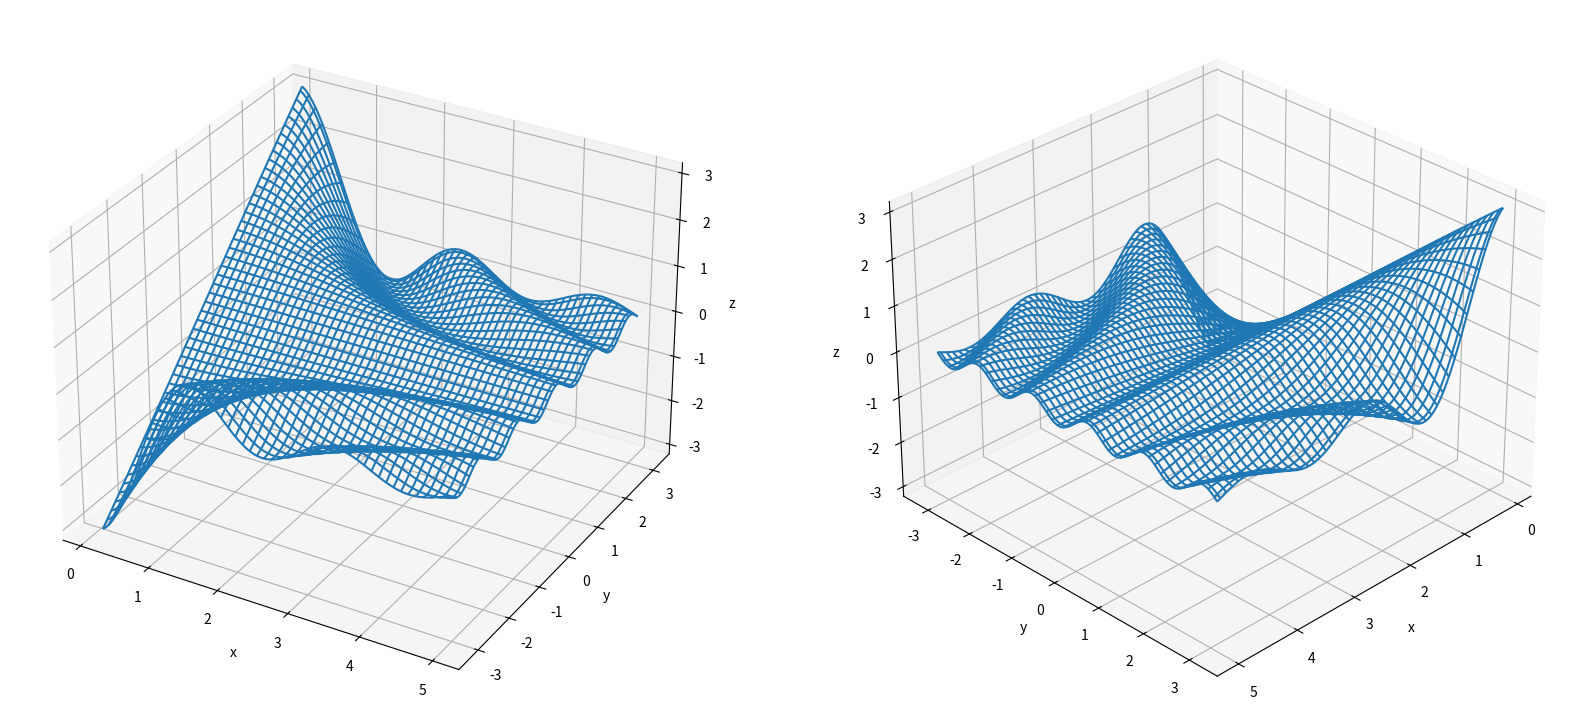
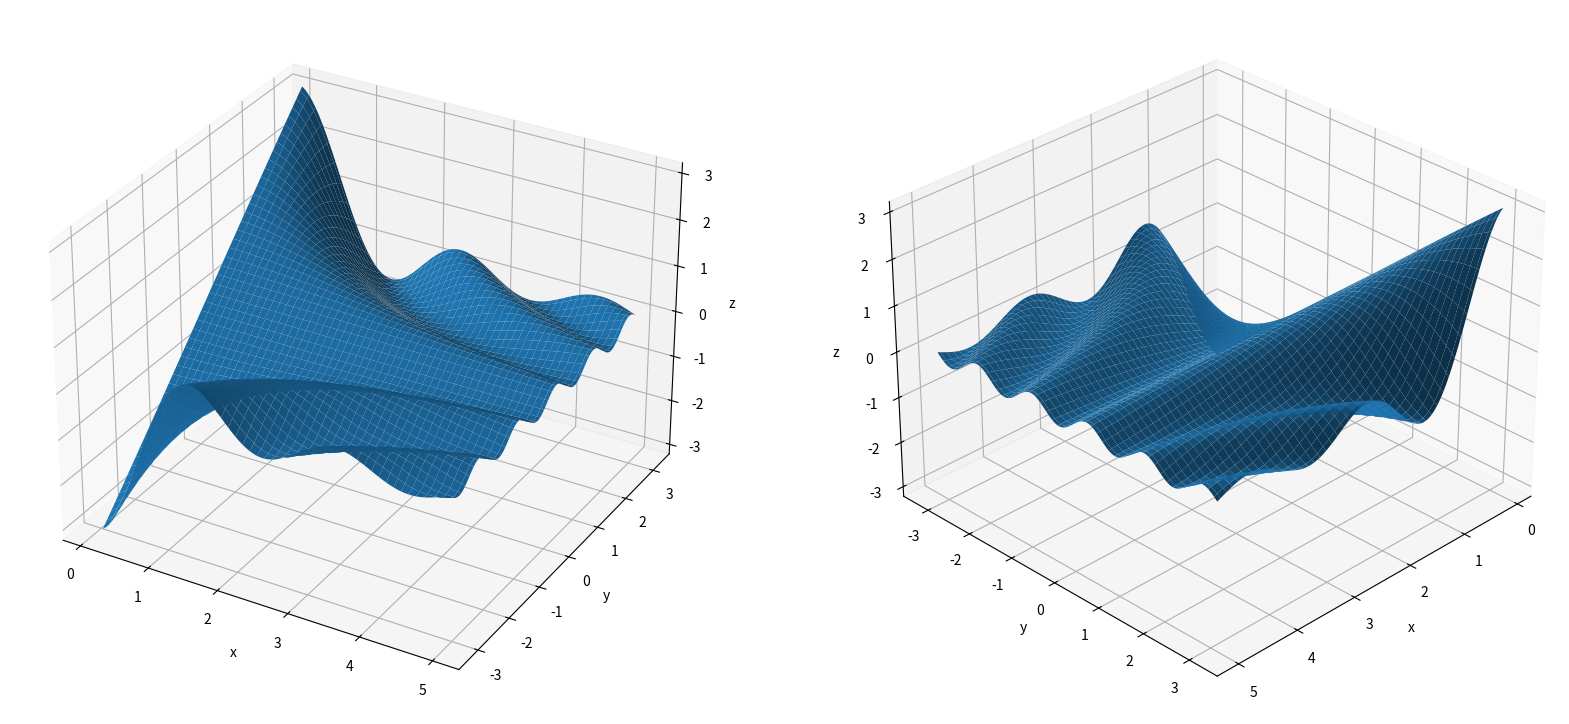

These charts were generated, in order, by the following Python code:
import matplotlib.pyplot as plt
import numpy as np

x = np.linspace(0.1, 5, 100)
y = np.linspace(-np.pi, np.pi, 100)
x1, y1 = np.meshgrid(x, y)
z = np.sin(x1*y1) / x1

fig = plt.figure(figsize=(20, 15))

ax = fig.add_subplot(1, 2, 1, projection='3d')
ax.set_xlabel('x')
ax.set_ylabel('y')
ax.set_zlabel('z')
ax.plot_wireframe(x1, y1, z)

ax = fig.add_subplot(1, 2, 2, projection='3d')
ax.set_xlabel('x')
ax.set_ylabel('y')
ax.set_zlabel('z')
ax.plot_wireframe(x1, y1, z)
ax.view_init(30, 45)

fig = plt.figure(figsize=(20, 15))

ax = fig.add_subplot(1, 2, 1, projection='3d')
ax.set_xlabel('x')
ax.set_ylabel('y')
ax.set_zlabel('z')
p = ax.plot_surface(x1, y1, z)

ax = fig.add_subplot(1, 2, 2, projection='3d')
ax.set_xlabel('x')
ax.set_ylabel('y')
ax.set_zlabel('z')
p = ax.plot_surface(x1, y1, z)
ax.view_init(30, 45)

plt.show()
